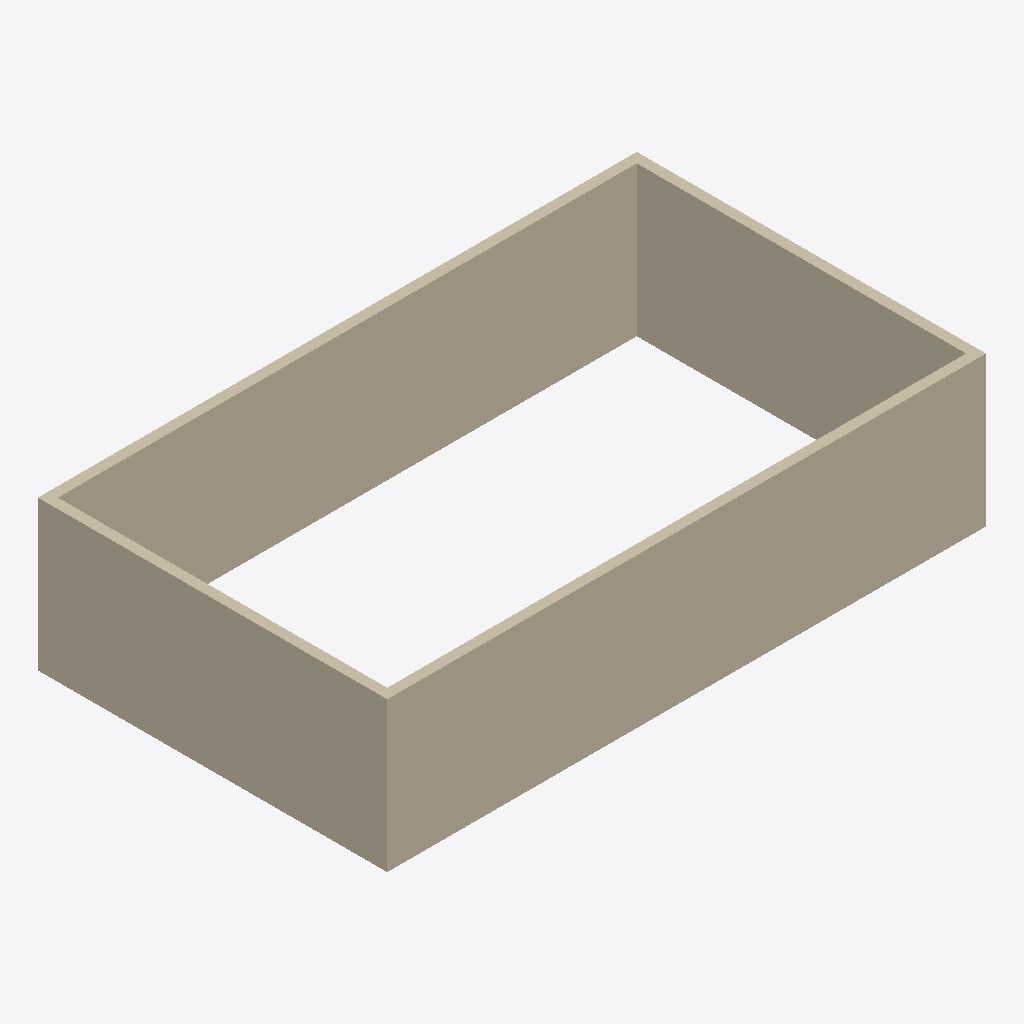
Isometric view of an IFC building model (IFC-SPF (STEP), schema IFC4, length unit metre), seen from the south-west, elements coloured by IFC class: 8 walls (beige).
Extent 24.0 m × 14.0 m × 6.0 m (x, y, z). Storeys (2): Этаж 1 at 0.00 m; Этаж 2 at 3.00 m. Elements (8): 8 IfcWall.

HEADER;
FILE_DESCRIPTION(('ViewDefinition[DesignTransferView]'),'2;1');
FILE_NAME('/dev/null','2026-05-25T15:06:08+05:00',(''),(''),'IfcOpenShell 0.8.5','IfcOpenShell 0.8.5','Nobody');
FILE_SCHEMA(('IFC4'));
ENDSEC;
DATA;
#1=IFCPROJECT('2kRGjPZS93I8eW0J_aOoiQ',$,'plana-generated',$,$,$,$,(#10),#5);
#12=IFCSITE('3QfVsVr6L3uxwJQ_CuTykM',$,'Site',$,$,$,$,$,$,$,$,$,$,$);
#14=IFCBUILDING('1U4u2_o8T1ePu9j1wP7Vpb',$,'Building 1',$,$,$,$,$,$,$,$,$);
#16=IFCBUILDINGSTOREY('1PiiAWXVvCfgFJhLidJcv$',$,'Этаж 1',$,$,#22,$,$,$,0.0);
#377=IFCBUILDINGSTOREY('0tj2iYe$T7xeNPwtZeghEQ',$,'Этаж 2',$,$,#382,$,$,$,3.0);
#402=IFCWALL('3SRgY$1qb6gxjtdZgv51o_',$,'W-2-1',$,$,#480,#418,$,$);
#436=IFCWALL('0dhlu_ED57tQfO9dMhAT$M',$,'W-2-3',$,$,#490,#452,$,$);
#42=IFCWALL('3jcmpkBBX2L9taAhLhyTmh',$,'W-1-1',$,$,#130,#58,$,$);
#76=IFCWALL('2siDvstTP0GR5hHLbicyg8',$,'W-1-3',$,$,#120,#92,$,$);
#453=IFCWALL('1PT9A0P4L6P8A4U6JeDgIi',$,'W-2-4',$,$,#475,#469,$,$);
#93=IFCWALL('3i7vXiIHX08OdmAK6KWUD_',$,'W-1-4',$,$,#125,#109,$,$);
#419=IFCWALL('0N9Z7HJqLC2xnFeO1GdQNE',$,'W-2-2',$,$,#485,#435,$,$);
#59=IFCWALL('2JeU4Qvsr9688FSjQ0u8ma',$,'W-1-2',$,$,#135,#75,$,$);
ENDSEC;
